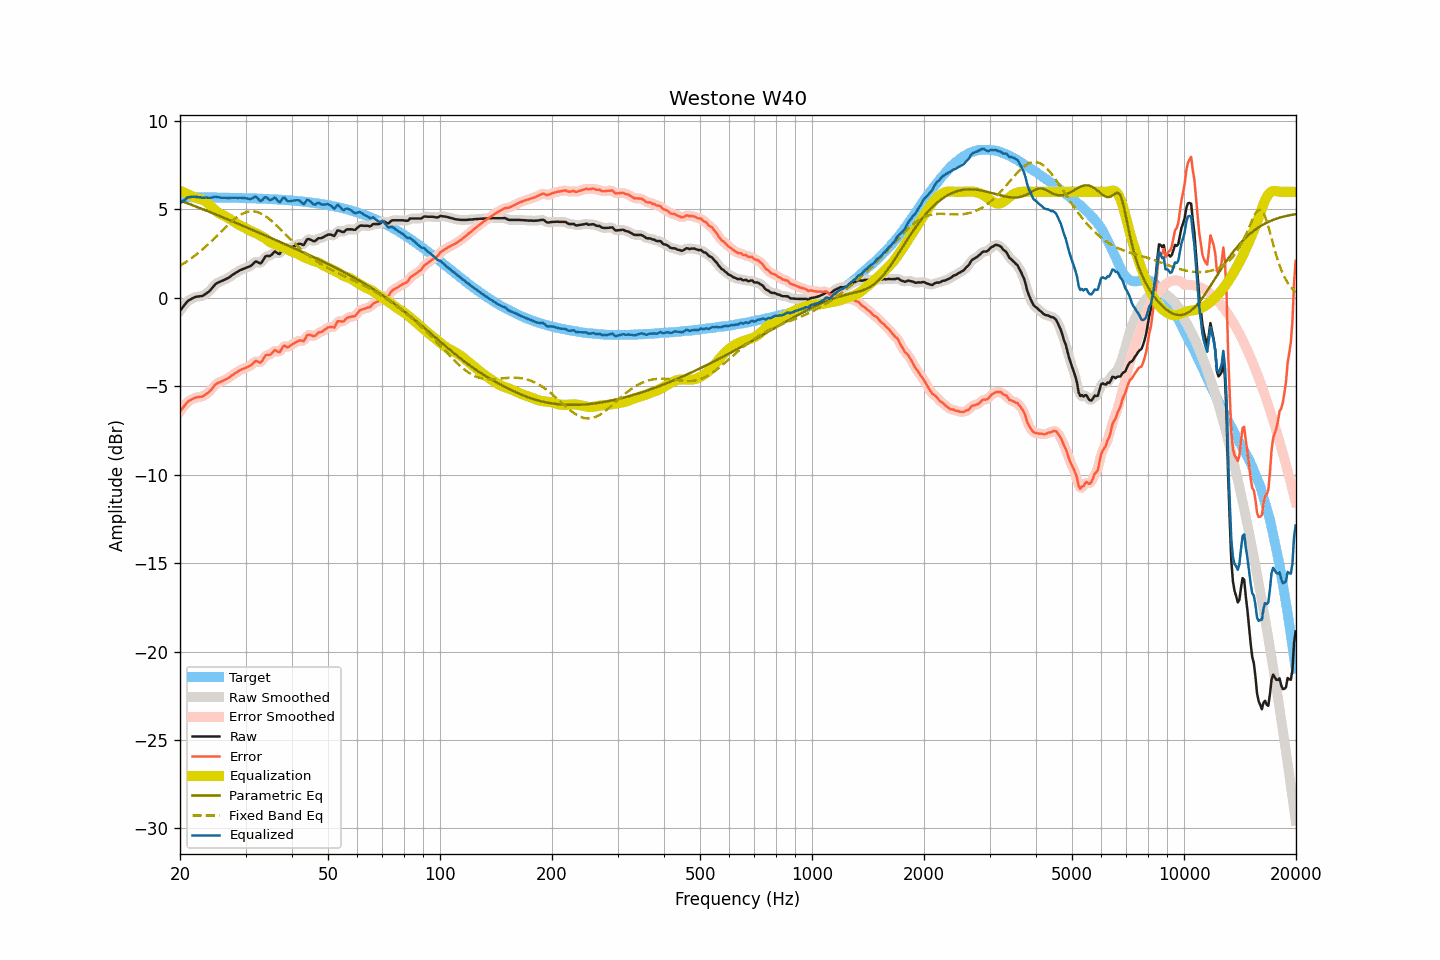

Source data for this figure (header and first rows):
frequency, raw, smoothed, error, error_smoothed, equalization, parametric_eq, fixed_band_eq, equalized_raw, equalized_smoothed, target
20.00, -0.72, -0.73, -6.42, -6.43, 6.06, 5.51, 1.82, 5.34, 5.33, 5.70
20.20, -0.61, -0.60, -6.31, -6.30, 6.02, 5.47, 1.88, 5.41, 5.42, 5.70
20.40, -0.49, -0.48, -6.19, -6.18, 5.98, 5.44, 1.93, 5.48, 5.49, 5.70
20.61, -0.38, -0.37, -6.08, -6.07, 5.93, 5.41, 1.99, 5.55, 5.56, 5.70
20.81, -0.26, -0.26, -5.96, -5.96, 5.89, 5.37, 2.05, 5.63, 5.63, 5.70
21.02, -0.16, -0.18, -5.86, -5.87, 5.85, 5.34, 2.11, 5.69, 5.67, 5.69
21.23, -0.11, -0.11, -5.81, -5.80, 5.81, 5.30, 2.17, 5.70, 5.70, 5.69
21.44, -0.06, -0.06, -5.75, -5.75, 5.77, 5.27, 2.24, 5.71, 5.72, 5.69
21.66, -0.01, -0.01, -5.70, -5.71, 5.73, 5.23, 2.30, 5.71, 5.71, 5.69
21.87, 0.03, 0.03, -5.66, -5.66, 5.68, 5.20, 2.37, 5.71, 5.71, 5.69
22.09, 0.06, 0.06, -5.63, -5.63, 5.65, 5.16, 2.44, 5.71, 5.71, 5.69
22.31, 0.08, 0.08, -5.61, -5.61, 5.62, 5.13, 2.51, 5.70, 5.70, 5.69
22.54, 0.09, 0.09, -5.60, -5.60, 5.60, 5.09, 2.59, 5.69, 5.69, 5.69
22.76, 0.10, 0.10, -5.59, -5.59, 5.58, 5.06, 2.67, 5.68, 5.67, 5.69
22.99, 0.11, 0.12, -5.58, -5.57, 5.55, 5.02, 2.74, 5.65, 5.67, 5.69
23.22, 0.17, 0.17, -5.52, -5.52, 5.50, 4.99, 2.82, 5.67, 5.67, 5.69
23.45, 0.23, 0.22, -5.46, -5.46, 5.45, 4.95, 2.90, 5.68, 5.67, 5.69
23.69, 0.30, 0.29, -5.39, -5.39, 5.38, 4.91, 2.99, 5.68, 5.67, 5.68
23.92, 0.36, 0.37, -5.32, -5.32, 5.30, 4.88, 3.07, 5.66, 5.66, 5.68
24.16, 0.45, 0.46, -5.23, -5.23, 5.21, 4.84, 3.16, 5.66, 5.66, 5.68
24.40, 0.56, 0.56, -5.12, -5.12, 5.12, 4.80, 3.25, 5.68, 5.68, 5.68
24.65, 0.67, 0.67, -5.01, -5.01, 5.03, 4.77, 3.33, 5.70, 5.70, 5.68
24.89, 0.77, 0.76, -4.91, -4.92, 4.95, 4.73, 3.42, 5.72, 5.71, 5.68
25.14, 0.84, 0.83, -4.84, -4.84, 4.87, 4.69, 3.51, 5.71, 5.71, 5.68
25.39, 0.88, 0.88, -4.80, -4.79, 4.81, 4.65, 3.61, 5.69, 5.69, 5.68
25.65, 0.92, 0.92, -4.76, -4.75, 4.75, 4.62, 3.70, 5.67, 5.67, 5.67
25.91, 0.96, 0.96, -4.71, -4.71, 4.71, 4.58, 3.79, 5.66, 5.66, 5.67
26.16, 1.00, 1.00, -4.67, -4.67, 4.66, 4.54, 3.88, 5.66, 5.66, 5.67
26.43, 1.04, 1.04, -4.63, -4.63, 4.62, 4.50, 3.97, 5.66, 5.66, 5.67
26.69, 1.09, 1.08, -4.58, -4.58, 4.57, 4.47, 4.06, 5.66, 5.66, 5.67
26.96, 1.13, 1.13, -4.54, -4.53, 4.52, 4.43, 4.14, 5.65, 5.66, 5.67
27.23, 1.19, 1.19, -4.48, -4.47, 4.47, 4.39, 4.23, 5.65, 5.66, 5.66
27.50, 1.26, 1.25, -4.40, -4.41, 4.41, 4.35, 4.31, 5.66, 5.66, 5.66
27.77, 1.32, 1.32, -4.34, -4.34, 4.34, 4.31, 4.39, 5.66, 5.66, 5.66
28.05, 1.38, 1.38, -4.28, -4.28, 4.28, 4.27, 4.46, 5.66, 5.66, 5.66
28.33, 1.44, 1.44, -4.22, -4.22, 4.22, 4.24, 4.53, 5.66, 5.66, 5.66
28.62, 1.49, 1.49, -4.17, -4.16, 4.17, 4.20, 4.60, 5.65, 5.66, 5.65
28.90, 1.55, 1.54, -4.10, -4.11, 4.12, 4.16, 4.66, 5.66, 5.66, 5.65
29.19, 1.59, 1.59, -4.06, -4.06, 4.07, 4.12, 4.72, 5.66, 5.66, 5.65
29.48, 1.63, 1.63, -4.02, -4.02, 4.03, 4.08, 4.76, 5.66, 5.66, 5.65
29.78, 1.66, 1.66, -3.99, -3.98, 3.99, 4.04, 4.81, 5.64, 5.65, 5.64
30.08, 1.70, 1.70, -3.94, -3.94, 3.94, 4.00, 4.84, 5.64, 5.64, 5.64
30.38, 1.74, 1.73, -3.90, -3.91, 3.88, 3.96, 4.87, 5.62, 5.61, 5.64
30.68, 1.77, 1.77, -3.87, -3.87, 3.83, 3.93, 4.88, 5.60, 5.60, 5.64
30.99, 1.81, 1.82, -3.83, -3.81, 3.78, 3.89, 4.90, 5.59, 5.60, 5.63
31.30, 1.89, 1.90, -3.74, -3.73, 3.75, 3.85, 4.90, 5.63, 5.64, 5.63
31.61, 1.98, 1.98, -3.65, -3.65, 3.71, 3.81, 4.89, 5.69, 5.69, 5.63
31.93, 2.06, 2.03, -3.57, -3.59, 3.67, 3.77, 4.88, 5.73, 5.70, 5.62
32.24, 2.04, 2.02, -3.58, -3.60, 3.63, 3.73, 4.86, 5.67, 5.65, 5.62
32.57, 1.99, 1.99, -3.63, -3.63, 3.58, 3.69, 4.82, 5.57, 5.57, 5.62
32.89, 1.95, 1.98, -3.66, -3.63, 3.53, 3.65, 4.79, 5.48, 5.51, 5.61
33.22, 2.03, 2.05, -3.58, -3.56, 3.48, 3.61, 4.74, 5.51, 5.53, 5.61
33.55, 2.18, 2.17, -3.43, -3.43, 3.43, 3.57, 4.69, 5.61, 5.61, 5.61
33.89, 2.33, 2.30, -3.27, -3.31, 3.37, 3.53, 4.63, 5.70, 5.66, 5.60
34.23, 2.38, 2.36, -3.22, -3.24, 3.30, 3.49, 4.57, 5.67, 5.66, 5.60
34.57, 2.37, 2.38, -3.22, -3.22, 3.22, 3.45, 4.50, 5.59, 5.60, 5.59
34.92, 2.37, 2.39, -3.22, -3.20, 3.16, 3.41, 4.43, 5.53, 5.55, 5.59
35.27, 2.44, 2.46, -3.15, -3.13, 3.12, 3.37, 4.35, 5.55, 5.57, 5.58
35.62, 2.54, 2.54, -3.04, -3.04, 3.08, 3.33, 4.27, 5.62, 5.62, 5.58
35.97, 2.63, 2.58, -2.95, -2.99, 3.05, 3.29, 4.19, 5.68, 5.63, 5.57
... 635 more rows
